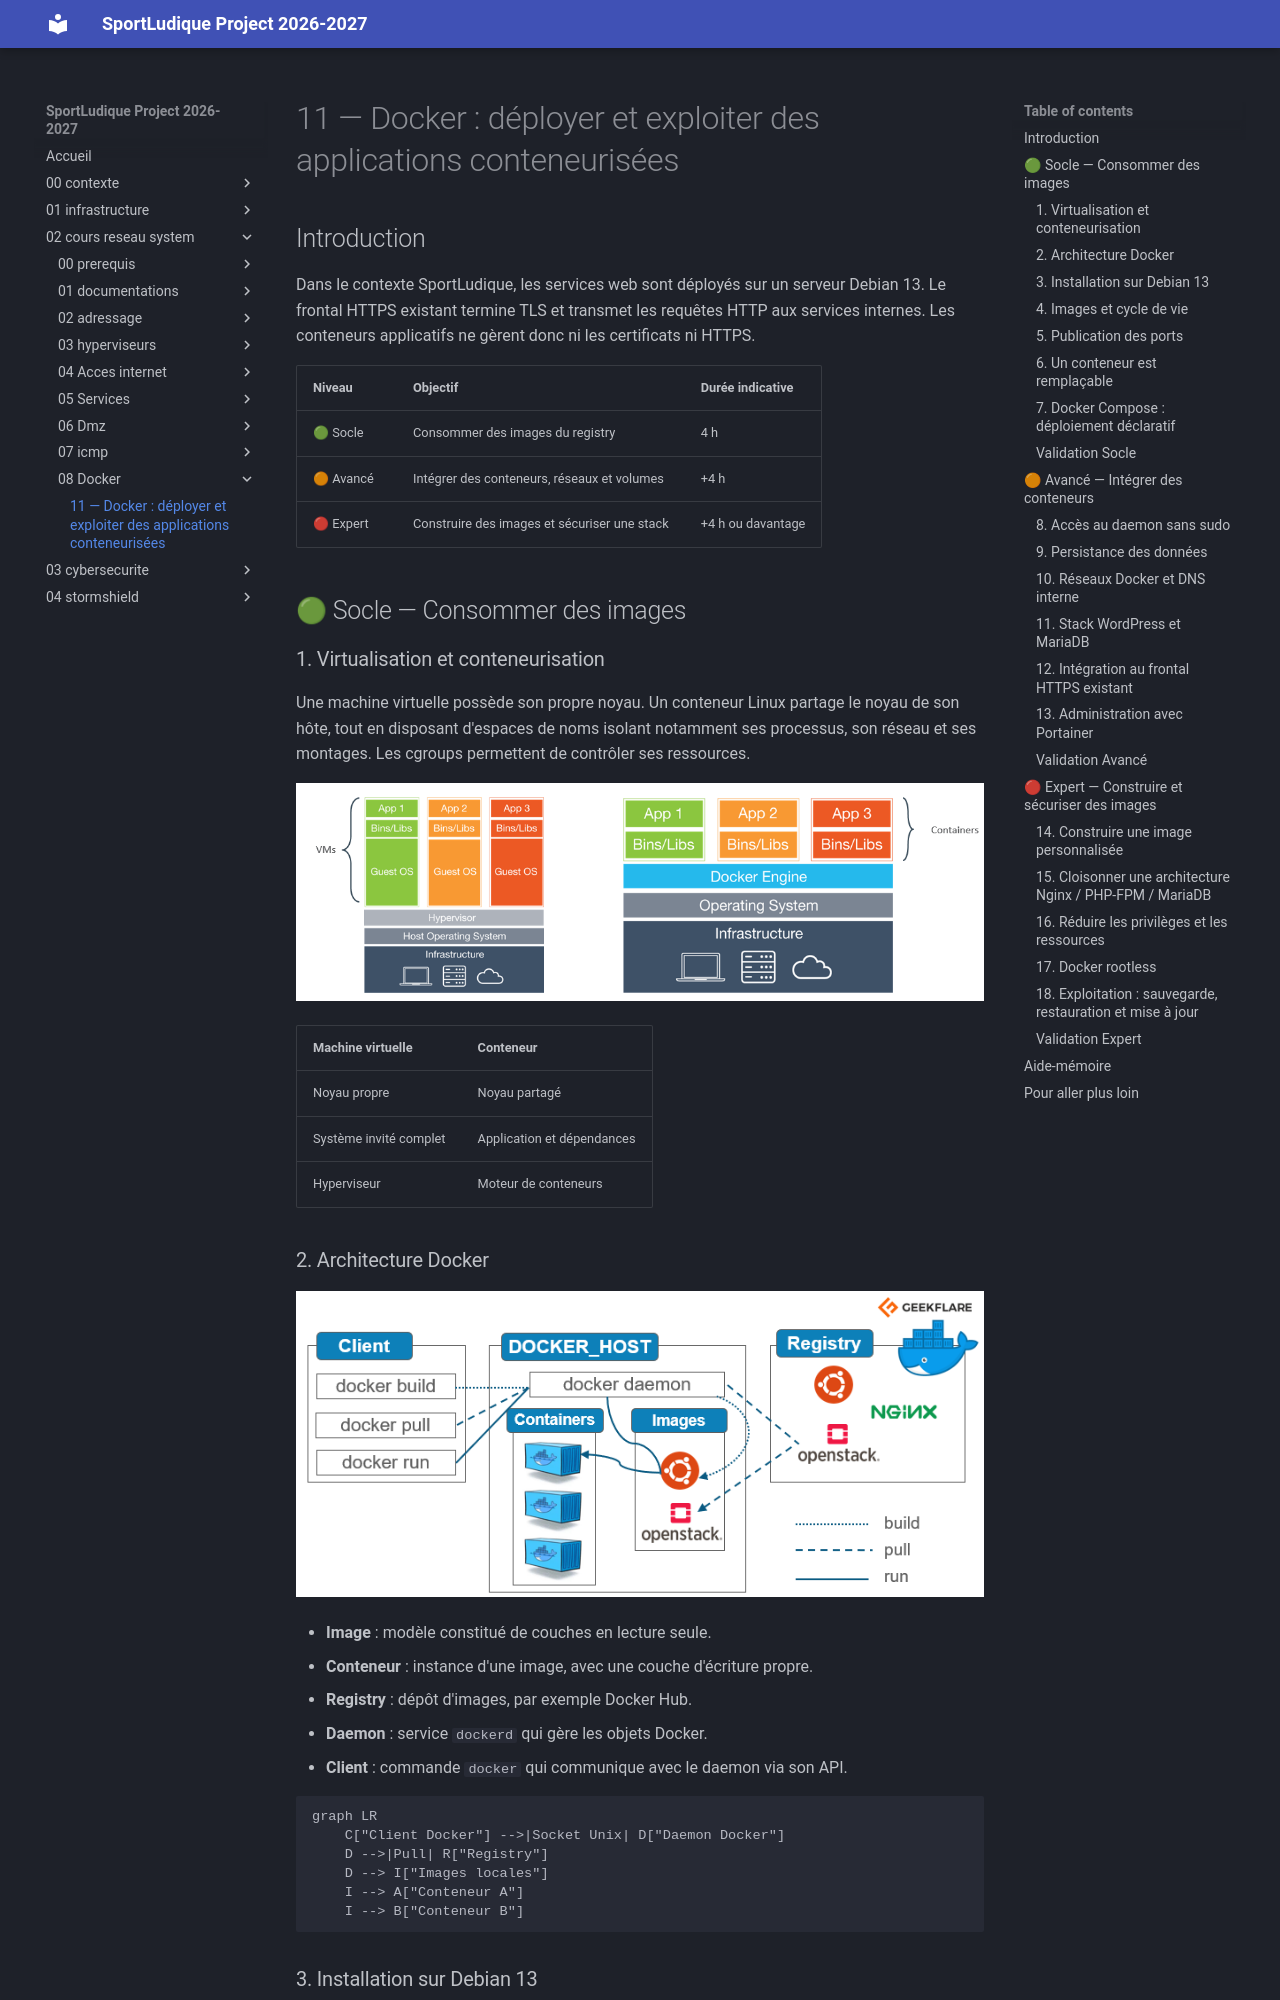

repository: lmeryFulbert/SportLudique2026-2027 · page: 02-cours-reseau-system/08-Docker/11-docker-2026/index.html · generator: mkdocs

# 11 — Docker : déployer et exploiter des applications conteneurisées

## Introduction

Dans le contexte SportLudique, les services web sont déployés sur un serveur Debian 13. Le frontal HTTPS existant termine TLS et transmet les requêtes HTTP aux services internes. Les conteneurs applicatifs ne gèrent donc ni les certificats ni HTTPS.

| Niveau | Objectif | Durée indicative |
|---|---|---|
| 🟢 Socle | Consommer des images du registry | 4 h |
| 🟠 Avancé | Intégrer des conteneurs, réseaux et volumes | +4 h |
| 🔴 Expert | Construire des images et sécuriser une stack | +4 h ou davantage |

## 🟢 Socle — Consommer des images

### 1. Virtualisation et conteneurisation

Une machine virtuelle possède son propre noyau. Un conteneur Linux partage le noyau de son hôte, tout en disposant d'espaces de noms isolant notamment ses processus, son réseau et ses montages. Les cgroups permettent de contrôler ses ressources.

![](../../../medias/cours/docker/virtu_vs_container.png)

| Machine virtuelle | Conteneur |
|---|---|
| Noyau propre | Noyau partagé |
| Système invité complet | Application et dépendances |
| Hyperviseur | Moteur de conteneurs |

### 2. Architecture Docker

![](../../../medias/cours/docker/docker-architecture.webp)

- **Image** : modèle constitué de couches en lecture seule.
- **Conteneur** : instance d'une image, avec une couche d'écriture propre.
- **Registry** : dépôt d'images, par exemple Docker Hub.
- **Daemon** : service `dockerd` qui gère les objets Docker.
- **Client** : commande `docker` qui communique avec le daemon via son API.

```mermaid
graph LR
    C["Client Docker"] -->|Socket Unix| D["Daemon Docker"]
    D -->|Pull| R["Registry"]
    D --> I["Images locales"]
    I --> A["Conteneur A"]
    I --> B["Conteneur B"]
```

### 3. Installation sur Debian 13

Sur une VM Debian 13 dédiée, suivre la [documentation officielle : installation de Docker Engine sur Debian](https://docs.docker.com/engine/install/debian/), section **Install using the apt repository**. Installer également les plugins Buildx et Compose indiqués dans cette procédure.

Vérifier l'installation :

```bash
sudo systemctl status docker
sudo docker version
sudo docker compose version
sudo docker run --rm hello-world
```
